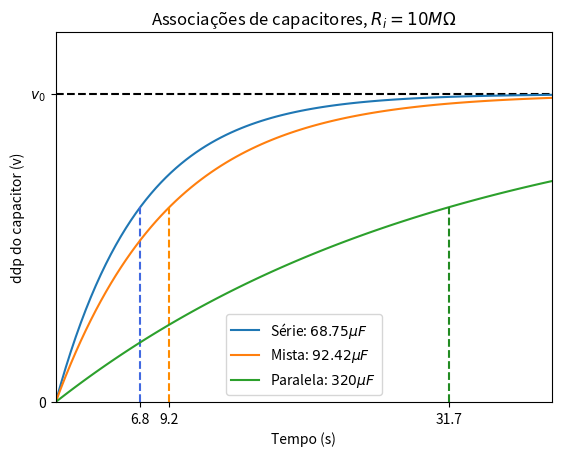

The script that saved this image: (Note: this script raises an exception after producing the figure.)
import numpy as np
import matplotlib.pyplot as plt


Capacitor = [100e-6,220e-6,1000e-6]


# Componentes que serão usados no experimento -------------------
Rvolt = 10e6    # Resistencia interna do voltimetro
paralelo = lambda a,b : a*b/(a+b)

R = 100e3   # Resistência dada no enunciado da tarefa 1
R = paralelo(R,Rvolt)
C1 = Capacitor[0]*Capacitor[1]/(Capacitor[0]+Capacitor[1])   # Associação em paralelo
C2 = Capacitor[0]+Capacitor[1] #
C3 = Capacitor[0]*(Capacitor[1]+Capacitor[2])/(Capacitor[0]+Capacitor[1]+Capacitor[2])  #
# --------------------------------------------------------------- v_max
v_max = 5   # Tensão máxima no capacitor (Calculada no ohmimetro)
t_max = 40 # Tempo máximo que serão pegos os dados.
t = np.linspace(0,t_max,100)
v = lambda t,C : v_max*(1-np.exp(-t/(R*C)))    # Função tensão por tempo
# Plot das curvas esperadas -------------------------------------
plt.figure(dpi=100)
plt.title(r"Associações de capacitores, $R_i=10M\Omega$")
# Eixo vertical
plt.ylim([0,v_max+1])
plt.yticks([0,v_max], ["0", r"$v_0$"])
plt.plot([0,t_max], [v_max, v_max], 'k--')
plt.ylabel("ddp do capacitor (v)")
# Eixo horizontal
plt.xlim([0,t_max])
plt.xticks([R*C1, R*C2, R*C3], ["{:.1f}".format(R*C1), "{:.1f}".format(R*C2), "{:.1f}".format(R*C3)])
plt.xlabel("Tempo (s)")
# Série
plt.plot(t,v(t,C1), label=r"Série: ${:.2f}\mu F$".format(C1*1e6))
plt.plot([R*C1, R*C1], [0,v(R*C1, C1)], '--', color="royalblue")
# Mista
plt.plot(t,v(t,C3), label=r"Mista: ${:.2f}\mu F$".format(C3*1e6))
plt.plot([R*C3, R*C3], [0,v(R*C3, C3)], '--', color="darkorange")
# Paralelo
plt.plot(t,v(t,C2), label=r"Paralela: ${:.0f}\mu F$".format(C2*1e6))
plt.plot([R*C2, R*C2], [0,v(R*C2, C2)], '--', color="forestgreen")

plt.legend(loc=0)
plt.savefig("pratica3/graph/(2)curva_capacitores.png")
# Regressão linear para encontrar a capacitância ---------------------
plt.figure(dpi=100)
plt.title(r"$\ln(v_0-v(t))=\ln(v_0)-t/RC$")
# Eixo vertical
plt.ylabel(r"$v_0-v(t)$")
# Eixo horizontal
plt.xlim([0,t_max])
plt.xlabel("Tempo (s)")
# Capacitor de 1e-6 F
plt.semilogy(t,v_max-v(t,C1), label=r"Série: ${:.2f}\mu F$".format(C1*1e6))
plt.semilogy(t,v_max-v(t,C3), label=r"Mista: ${:.2f}\mu F$".format(C3*1e6))
plt.semilogy(t,v_max-v(t,C2), label=r"Paralela: ${:.0f}\mu F$".format(C2*1e6))

plt.legend(loc=0)
plt.savefig("pratica3/graph/(2)semilogy_capacitancia.png")
